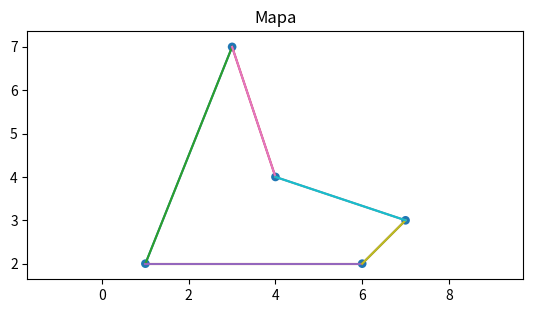

Reproduce this figure in Python.
import time
import matplotlib.pyplot as plt
import numpy as np
import random

#clase nodo
class Node:
    posx = 0
    posy = 0
    name = ""
    def __init__(self, posx, posy, name):
        self.posx = posx
        self.posy = posy
        self.name = name
    
    #retorna las coordenadas en forma de una tupla
    def coords(self):
        return (self.posx, self.posy)

    #distancia entre este nodo y el nodo objetivo 
    def h(self, obj):
        distance = (float(self.posx - obj.posx)**2.0 + float(self.posy - obj.posy)**2.0)**0.5
        return distance


class Edge:
    node1 = Node(0,0,'')
    node2 = Node(0,0,'')
    def __init__(self, node1, node2):
        self.node1 = node1
        self.node2 = node2
    def line(self):
        x, y = [self.node1.posx, self.node2.posx], [self.node1.posy, self.node2.posy]
        return x, y
#def go(, matrix):
#    x = [[1,2,3,4],[]]
#    return


class map:
    nodes = list()
    edges = list()
    matrix = list()
    def __init__(self, points, matrix):
        self.matrix = matrix
        fig, ax = plt.subplots()
        ax.set_aspect("equal", adjustable="datalim")
        ax.set_box_aspect(0.5)
        ax.autoscale()
        plt.title('Mapa')        
        for i in points:
            self.nodes.append(Node(i[0],i[1],i[2]))
        for i in self.nodes:
            ax.add_patch(plt.Circle(i.coords(), 0.1))
        for i in range(len(matrix)):
            for j in range(len(matrix[i])):
                if matrix[i][j] == 1:
                    print(i, j)
                    edge = Edge(self.nodes[i], self.nodes[j])
                    self.edges.append(edge)
        for i in self.edges:
            x, y = i.line()
            plt.plot(x, y)
        plt.show()
    def _find(self):
        return False
    

    def find(self, a, b):
        fig, ax = plt.subplots()
        found = False
        while not found:
            if self.nodes[a].coords() == self.nodes[b].coords():
                found = True
            


        plt.show()


def run():
    points = [[1,2,'A'],[3,7,'B'],[6,2,'C'],[4,4,'D'],[7,3,'E']]
    matrix = [
    [0,1,1,0,0],
    [1,0,0,1,0],
    [1,0,0,0,1],
    [0,1,0,0,1],
    [0,0,1,1,0]
    ]
    new_map = map(points, matrix)
    #new_map.find(1, 2)
    print('ok') #bandera
    pass


if __name__ == '__main__':
    run()
